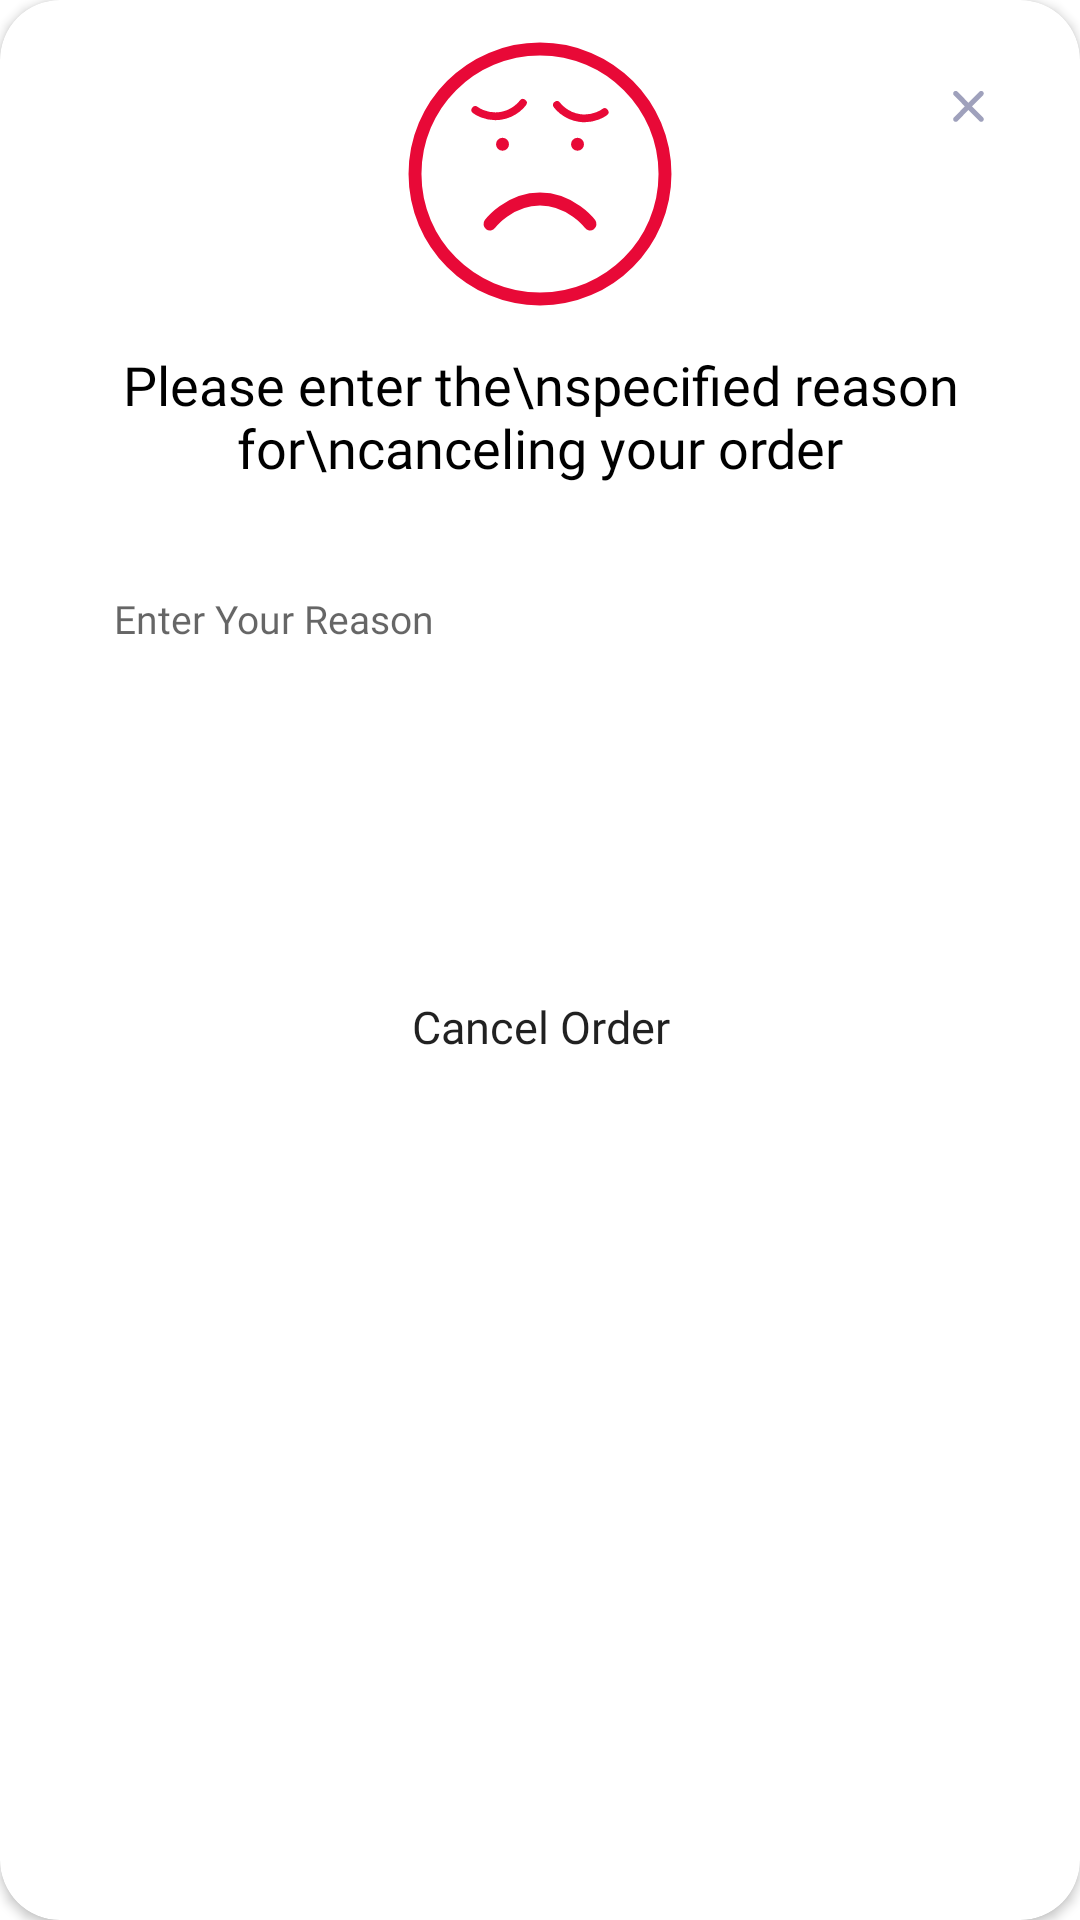

Reconstruct the res/layout file that produces this screen, plus the resources it refers to.
<!-- AndroidManifest.xml: application theme AppTheme -->
<!-- res/layout/profile_edit_popup.xml -->
<?xml version="1.0" encoding="utf-8"?>
        <androidx.cardview.widget.CardView
            xmlns:android="http://schemas.android.com/apk/res/android"
            xmlns:app="http://schemas.android.com/apk/res-auto"
            xmlns:tools="http://schemas.android.com/tools"
            android:id="@+id/userEdit_card"
            android:layout_gravity="center"
    app:cardCornerRadius="20dp"
    android:layout_margin="16dp"

            android:layout_width="400dp"
            android:layout_height="wrap_content"
            >

        <androidx.constraintlayout.widget.ConstraintLayout
            android:layout_width="match_parent"
            android:layout_height="wrap_content">

        <ImageView
            android:id="@+id/close_dialog"
            android:layout_width="wrap_content"
            android:layout_height="wrap_content"
            android:background="@drawable/close"
            android:layout_margin="16dp"
            app:layout_constraintEnd_toEndOf="parent"
            app:layout_constraintTop_toTopOf="parent" />

        <ImageView
            android:id="@+id/imageView7"
            android:layout_width="100dp"
            android:layout_height="100dp"
            android:layout_marginTop="8dp"
            android:background="@drawable/frown"
            app:layout_constraintEnd_toEndOf="parent"
            app:layout_constraintStart_toStartOf="parent"
            app:layout_constraintTop_toTopOf="parent" />

        <TextView
            android:id="@+id/textView19"
            android:layout_width="wrap_content"
            android:layout_height="wrap_content"
            android:layout_marginTop="8dp"
            android:fontFamily="@font/montserrat_light"
            android:text="Please enter the\nspecified reason for\ncanceling your order"
            android:textAlignment="center"
            android:textColor="@color/black"

            android:textSize="18dp"
            app:layout_constraintEnd_toEndOf="parent"
            app:layout_constraintStart_toStartOf="parent"
            app:layout_constraintTop_toBottomOf="@+id/imageView7" />

        <EditText
            android:id="@+id/userEdit_name"
            android:layout_width="300dp"
            android:layout_height="100dp"
            android:layout_margin="28dp"
            android:background="@drawable/custom_edit_text"
            android:elevation="8dp"
            android:gravity="start"
            android:fontFamily="@font/montserrat_light"
            android:hint="Enter Your Reason"
            android:inputType="textMultiLine"
            android:maxLines="10"
            android:paddingStart="8dp"
            android:paddingEnd="8dp"
            android:paddingTop="8dp"
            android:textColor="#C4C4C4"

            android:textSize="13dp"

            app:layout_constraintBottom_toTopOf="@+id/userEdit_update"
            app:layout_constraintEnd_toEndOf="parent"
            app:layout_constraintStart_toStartOf="parent"
            app:layout_constraintTop_toBottomOf="@+id/textView19" />


        <Button
            android:id="@+id/userEdit_update"
            android:layout_width="150dp"
            android:layout_height="50dp"
            android:layout_margin="18dp"
            android:background="@drawable/custom_button"
            android:fontFamily="@font/ntailu"
            android:text="Cancel Order"
            android:textAllCaps="false"
            android:textSize="15dp"

            app:layout_constraintBottom_toBottomOf="parent"
            app:layout_constraintEnd_toEndOf="parent"
            app:layout_constraintStart_toStartOf="parent" />

        </androidx.constraintlayout.widget.ConstraintLayout>

        </androidx.cardview.widget.CardView>
<!-- resources referenced by this layout -->
<resources>
  <color name="black">#FF000000</color>
  <!-- drawable close (drawable) -->
  <vector xmlns:android="http://schemas.android.com/apk/res/android"
      android:width="40dp"
      android:height="39dp"
      android:viewportWidth="40"
      android:viewportHeight="39">
    <path
        android:pathData="M11.2627,4L28.1764,4A7,7 0,0 1,35.1764 11L35.1764,27.9137A7,7 0,0 1,28.1764 34.9137L11.2627,34.9137A7,7 0,0 1,4.2627 27.9137L4.2627,11A7,7 0,0 1,11.2627 4z"
        android:fillColor="#ffffff"/>
    <path
        android:pathData="M20.0134,19.4562L23.6678,15.7754C23.8279,15.6138 23.9178,15.3947 23.9178,15.1662C23.9178,14.9377 23.8279,14.7186 23.6678,14.557C23.5078,14.3955 23.2907,14.3047 23.0644,14.3047C22.8381,14.3047 22.621,14.3955 22.461,14.557L18.8151,18.2464L15.1691,14.557C15.0091,14.3955 14.7921,14.3047 14.5657,14.3047C14.3394,14.3047 14.1224,14.3955 13.9623,14.557C13.8023,14.7186 13.7124,14.9377 13.7124,15.1662C13.7124,15.3947 13.8023,15.6138 13.9623,15.7754L17.6168,19.4562L13.9623,23.1371C13.8827,23.2169 13.8194,23.3117 13.7763,23.4163C13.7332,23.5209 13.7109,23.633 13.7109,23.7463C13.7109,23.8595 13.7332,23.9717 13.7763,24.0762C13.8194,24.1808 13.8827,24.2757 13.9623,24.3555C14.0413,24.4359 14.1353,24.4997 14.2389,24.5433C14.3425,24.5868 14.4535,24.6093 14.5657,24.6093C14.6779,24.6093 14.789,24.5868 14.8926,24.5433C14.9961,24.4997 15.0901,24.4359 15.1691,24.3555L18.8151,20.666L22.461,24.3555C22.54,24.4359 22.634,24.4997 22.7376,24.5433C22.8411,24.5868 22.9522,24.6093 23.0644,24.6093C23.1766,24.6093 23.2877,24.5868 23.3913,24.5433C23.4948,24.4997 23.5888,24.4359 23.6678,24.3555C23.7475,24.2757 23.8107,24.1808 23.8538,24.0762C23.897,23.9717 23.9192,23.8595 23.9192,23.7463C23.9192,23.633 23.897,23.5209 23.8538,23.4163C23.8107,23.3117 23.7475,23.2169 23.6678,23.1371L20.0134,19.4562Z"
        android:fillColor="#9FA1BC"/>
  </vector>
  <style name="AppTheme" parent="Theme.MaterialComponents.Light.NoActionBar">
          
          <item name="colorPrimary">@color/black</item>
          <item name="colorPrimaryDark">@color/black</item>
          <item name="colorAccent">@color/black</item>
         
      </style>
</resources>
